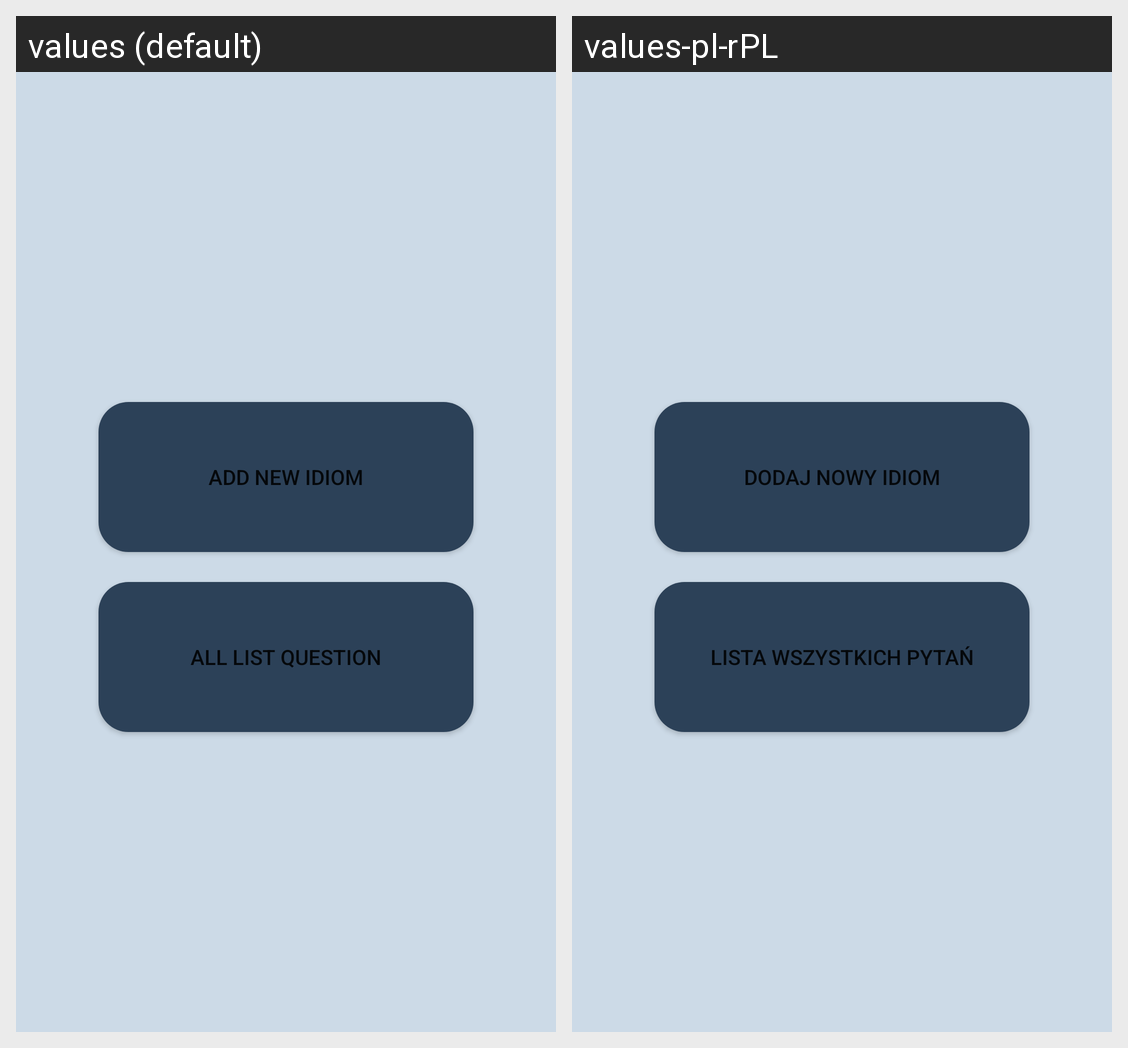

The Android screen above is rendered under two locales of the same app. Produce the string resources it draws, with the default and per-locale values.
Android screen res/layout/admin_panel.xml rendered under 2 locales, left to right: values (default), values-pl-rPL. Device: Nexus 5 (rendered at 1080×1920; each locale shown at half size, 540×960, under a caption strip naming it); theme AppTheme.
Strings drawn on this screen, with the default value and each locale's value (text and hints the layout hard-codes, and strings that could not be matched under every locale, appear in the picture but are not listed):

add_new_idiom
  values: Add new idiom
  values-pl-rPL: Dodaj nowy idiom

listAdmin
  values: All list Question
  values-pl-rPL: Lista wszystkich pytań
